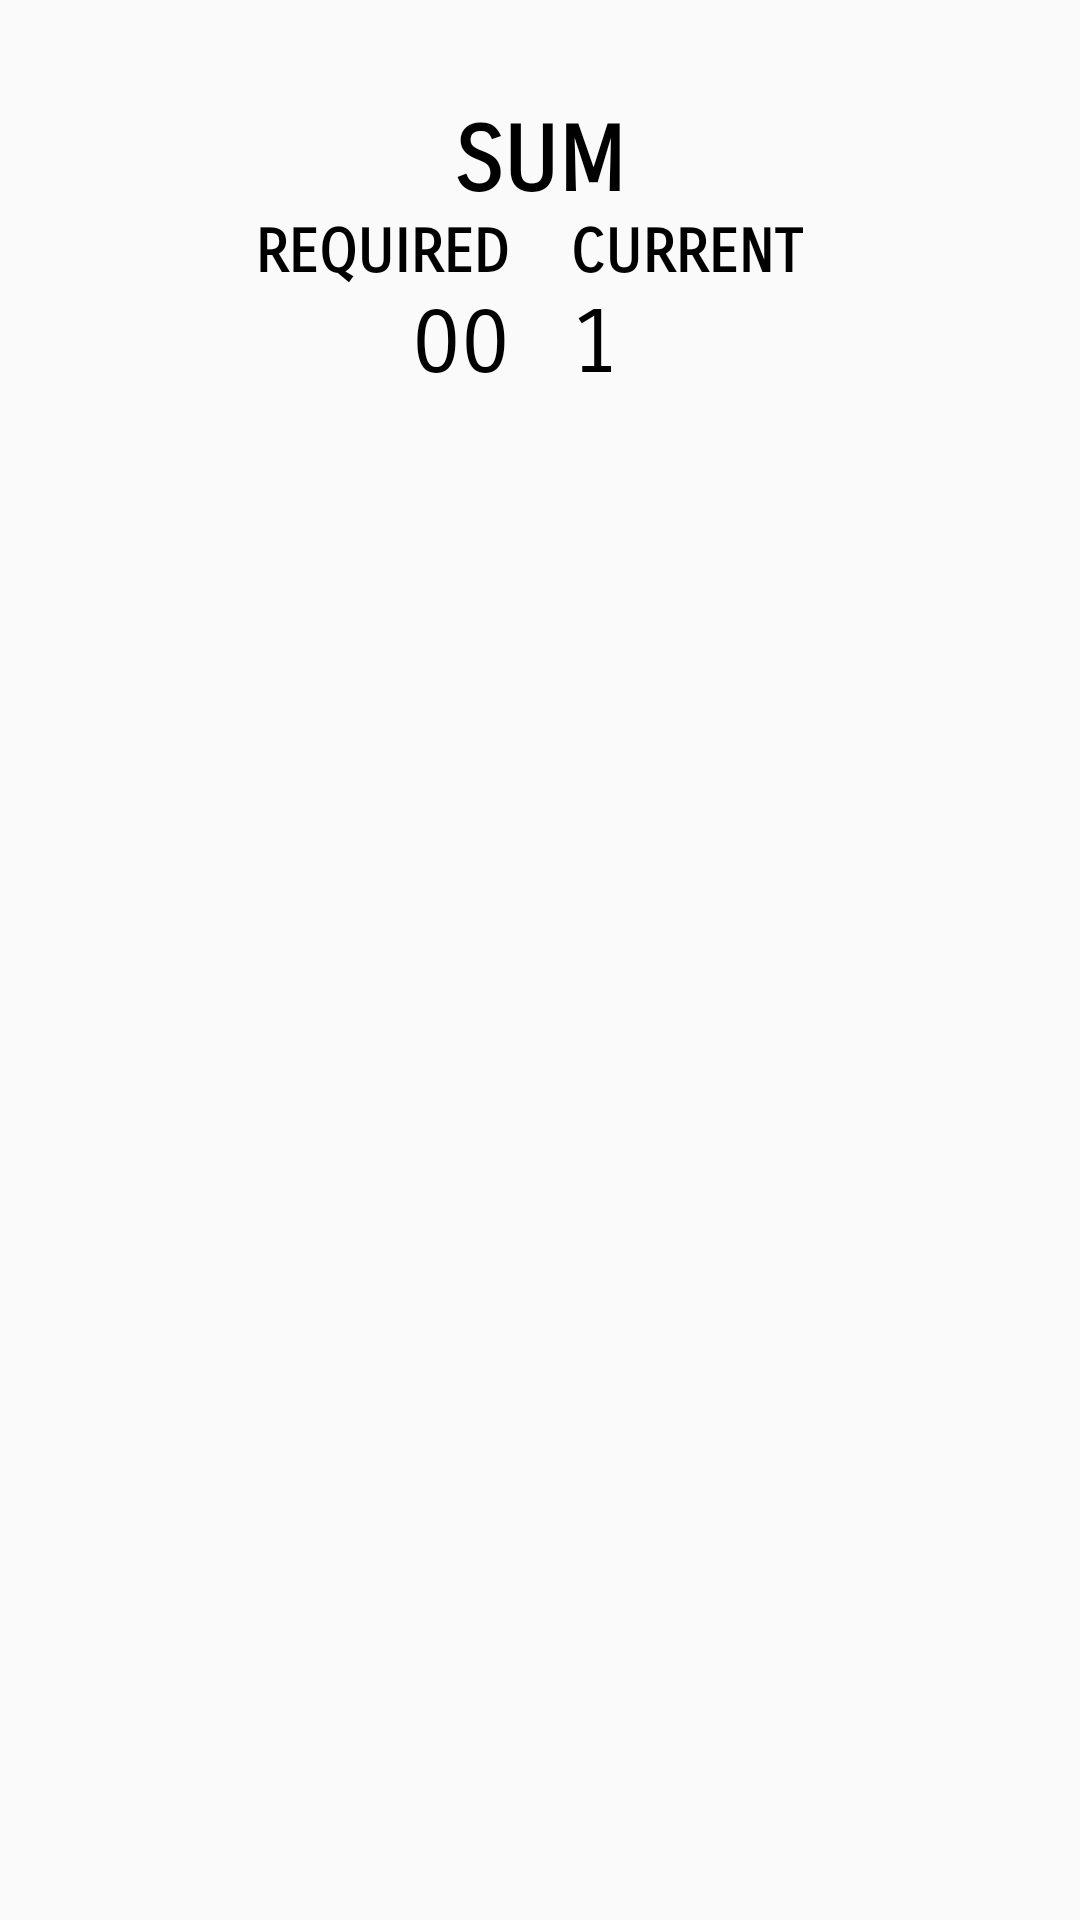

The Android layout XML behind this screen, and the referenced resources:
<!-- AndroidManifest.xml: application theme AppTheme -->
<!-- res/layout/activity_level_screen.xml -->
<?xml version="1.0" encoding="utf-8"?>
<RelativeLayout xmlns:android="http://schemas.android.com/apk/res/android"
    xmlns:tools="http://schemas.android.com/tools"
    android:id="@+id/activity_level_screen"
    android:layout_width="match_parent"
    android:layout_height="match_parent"
    android:paddingBottom="@dimen/activity_vertical_margin"
    android:paddingLeft="@dimen/activity_horizontal_margin"
    android:paddingRight="@dimen/activity_horizontal_margin"
    android:paddingTop="@dimen/activity_vertical_margin"
    tools:context="edumacation.doublesum.LevelScreen">

    <TextView
        android:text="SUM"
        android:layout_marginTop="20dp"
        android:textStyle="bold"
        android:layout_width="wrap_content"
        android:layout_centerHorizontal="true"
        android:layout_height="wrap_content"
        android:id="@+id/sumText"
        android:textColor="#000000"
        tools:fontFamily="serif-monospace"
        android:fontFamily="sans-serif-smallcaps"
        android:textSize="30dp" />

    <Space android:id="@+id/dummy"
        android:layout_width="0dp"
        android:layout_height="0dp"
        android:layout_centerHorizontal="true"
        android:visibility="invisible"/>

    <TextView
        android:text="REQUIRED"
        android:layout_width="wrap_content"
        android:textStyle="bold"
        android:gravity="right"
        android:layout_height="wrap_content"
        android:layout_marginRight="10dp"
        android:id="@+id/requiredLabel"
        android:layout_toLeftOf="@id/dummy"
        android:layout_below="@id/sumText"
        android:textColor="#000000"
        tools:fontFamily="serif-monospace"
        android:fontFamily="sans-serif-smallcaps"
        android:textSize="20dp"/>

    <TextView
        android:text="CURRENT"
        android:textStyle="bold"
        android:layout_width="wrap_content"
        android:gravity="left"
        android:layout_height="wrap_content"
        android:layout_marginLeft="10dp"
        android:layout_toRightOf="@id/dummy"
        android:id="@+id/actualLabel"
        android:layout_below="@id/sumText"
        android:textColor="#000000"
        tools:fontFamily="serif-monospace"
        android:fontFamily="sans-serif-smallcaps"
        android:textSize="20dp"/>

    <TextView
        android:text="00"
        android:layout_marginRight="10dp"
        android:layout_width="wrap_content"
        android:layout_height="wrap_content"
        android:layout_below="@+id/requiredLabel"
        android:layout_alignEnd="@+id/dummy"
        android:id="@+id/requiredScore"
        android:textColor="#000000"
        tools:fontFamily="serif-monospace"
        android:fontFamily="sans-serif-smallcaps"
        android:textSize="30dp"/>

    <TextView
        android:text="1"
        android:layout_marginLeft="10dp"
        android:layout_width="wrap_content"
        android:layout_height="wrap_content"
        android:layout_below="@+id/actualLabel"
        android:layout_alignStart="@+id/dummy"
        android:id="@+id/actualScore"
        android:textColor="#000000"
        tools:fontFamily="serif-monospace"
        android:fontFamily="sans-serif-smallcaps"
        android:textSize="30dp"/>

    <GridView
        android:layout_width="match_parent"
        android:layout_height="wrap_content"
        android:id="@+id/grid"
        android:numColumns="5"
        android:layout_below="@id/actualScore"
        android:layout_alignParentStart="true"
        android:layout_marginTop="@dimen/level_screen_top_margin"
        android:background="@drawable/grid_border"/>


</RelativeLayout>
<!-- resources referenced by this layout -->
<resources>
  <dimen name="activity_horizontal_margin">16dp</dimen>
  <dimen name="activity_vertical_margin">16dp</dimen>
  <dimen name="level_screen_top_margin">20dp</dimen>
  <!-- drawable grid_border (drawable) -->
  <?xml version="1.0" encoding="utf-8"?>
  <layer-list xmlns:android="http://schemas.android.com/apk/res/android" >
      <item
          android:id="@+id/gradientDrawable"
          android:bottom="-6dp"
          android:left="0.0001dp"
          android:right="-6dp"
          android:top="0.0001dp">
          <shape android:shape="rectangle" >
              <stroke
                  android:width="3dp"
                  android:color="#000000" />
  
              <solid android:color="#00FFFFFF" />
          </shape>
      </item>
  
  </layer-list>
  <style name="AppTheme" parent="Theme.AppCompat.Light.DarkActionBar">
          
          <item name="colorPrimary">@color/colorPrimary</item>
          <item name="colorPrimaryDark">@color/colorPrimaryDark</item>
          <item name="colorAccent">@color/colorAccent</item>
      </style>
  <!-- not gathered from this repository: default colours our renderer supplied (Android Studio template values) -->
  <color name="colorPrimary">#FF6200EE</color>
  <color name="colorPrimaryDark">#FF3700B3</color>
  <color name="colorAccent">#FF03DAC5</color>
</resources>
